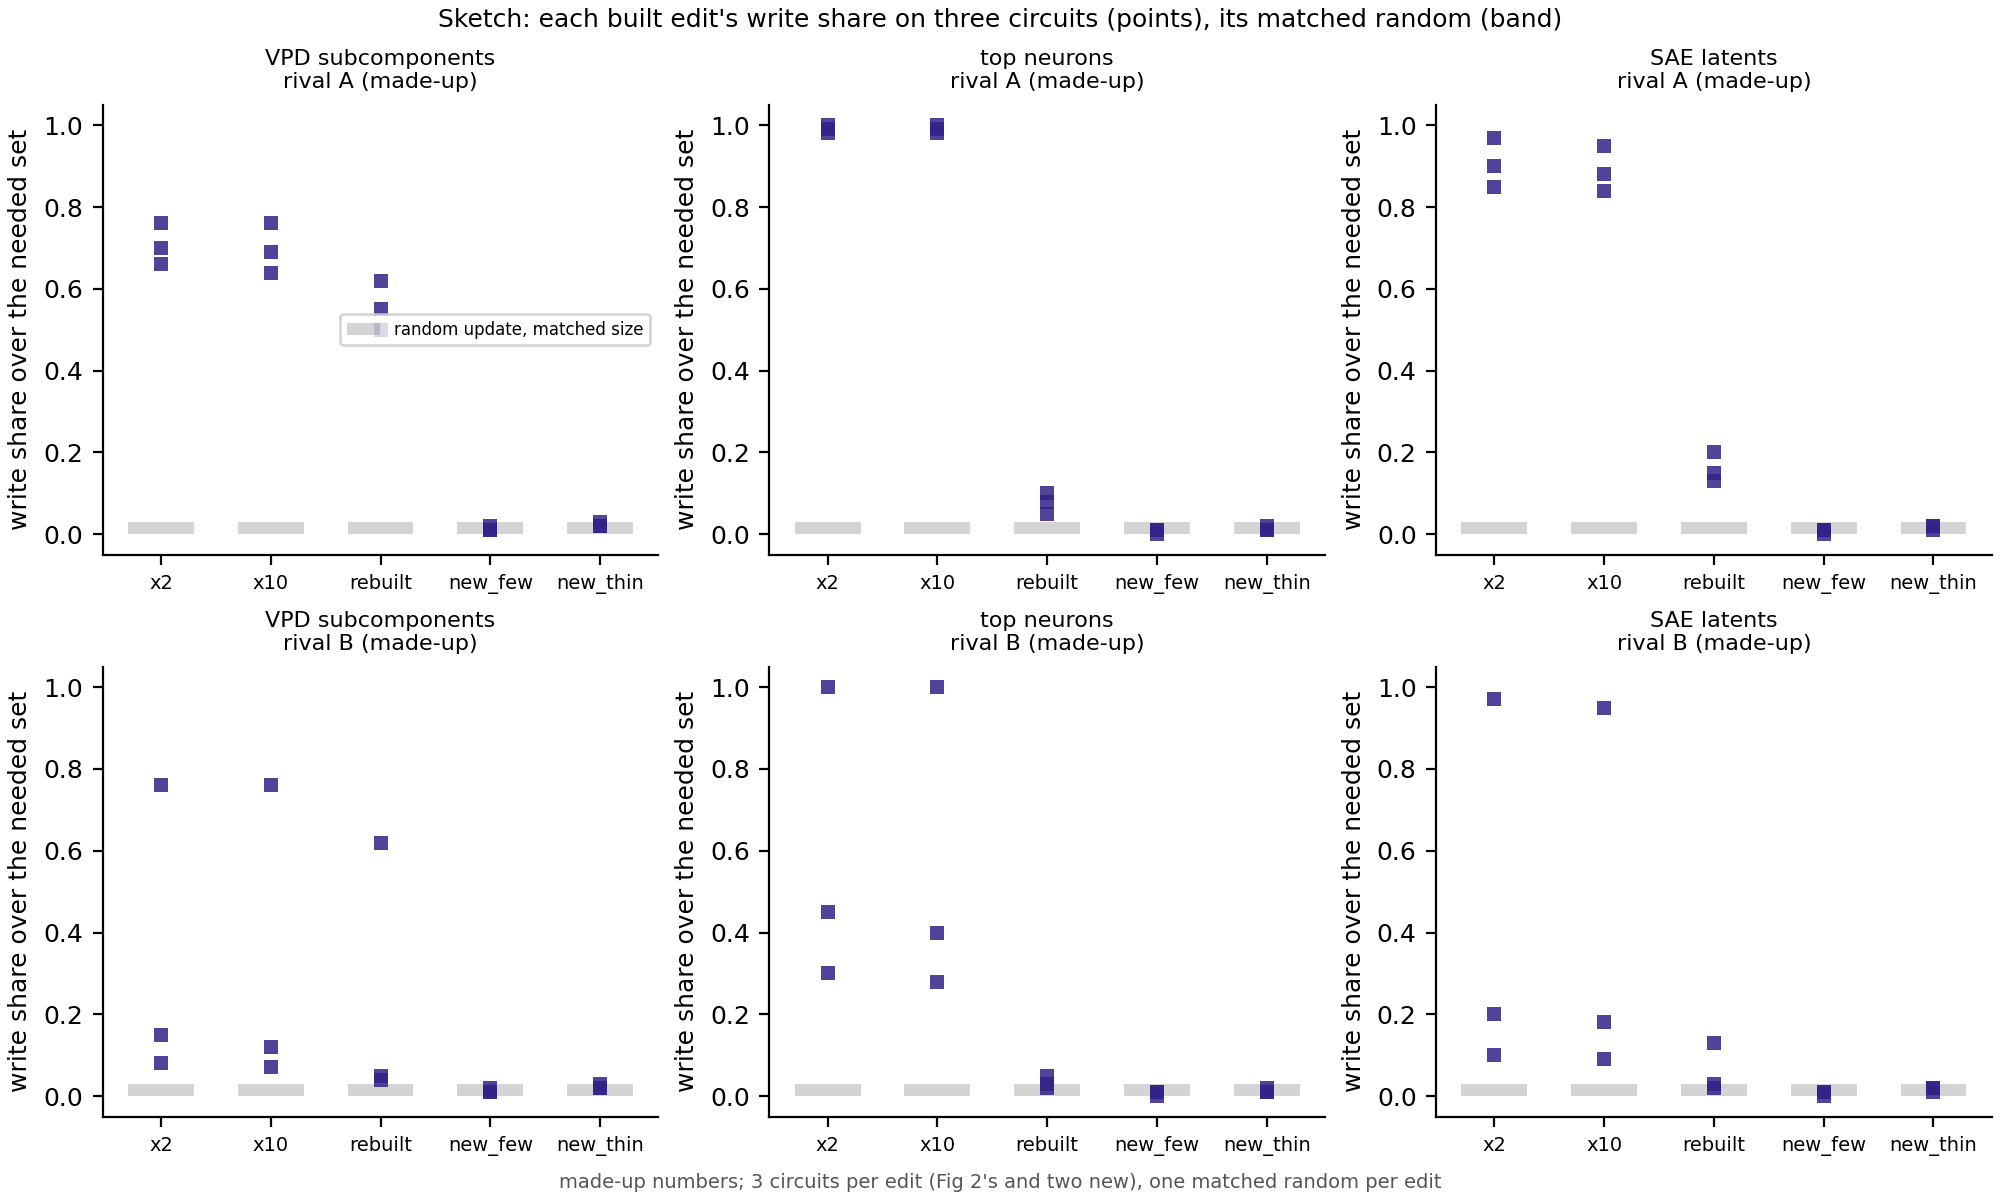

The file beside this chart, header and first rows:
rival, feat, edit, circuit, value
A: the pattern holds on every circuit, VPD subcomponents, x2, Fig 2 (copy24, layer 1), 0.76
A: the pattern holds on every circuit, VPD subcomponents, x2, induction, layer 2, 0.7
A: the pattern holds on every circuit, VPD subcomponents, x2, rank-1 lookup, layer 0, 0.66
A: the pattern holds on every circuit, VPD subcomponents, x10, Fig 2 (copy24, layer 1), 0.76
A: the pattern holds on every circuit, VPD subcomponents, x10, induction, layer 2, 0.69
A: the pattern holds on every circuit, VPD subcomponents, x10, rank-1 lookup, layer 0, 0.64
A: the pattern holds on every circuit, VPD subcomponents, rebuilt, Fig 2 (copy24, layer 1), 0.62
A: the pattern holds on every circuit, VPD subcomponents, rebuilt, induction, layer 2, 0.55
A: the pattern holds on every circuit, VPD subcomponents, rebuilt, rank-1 lookup, layer 0, 0.5
A: the pattern holds on every circuit, VPD subcomponents, new_few, Fig 2 (copy24, layer 1), 0.01
A: the pattern holds on every circuit, VPD subcomponents, new_few, induction, layer 2, 0.02
A: the pattern holds on every circuit, VPD subcomponents, new_few, rank-1 lookup, layer 0, 0.01
A: the pattern holds on every circuit, VPD subcomponents, new_thin, Fig 2 (copy24, layer 1), 0.02
A: the pattern holds on every circuit, VPD subcomponents, new_thin, induction, layer 2, 0.02
A: the pattern holds on every circuit, VPD subcomponents, new_thin, rank-1 lookup, layer 0, 0.03
A: the pattern holds on every circuit, top neurons, x2, Fig 2 (copy24, layer 1), 1.0
A: the pattern holds on every circuit, top neurons, x2, induction, layer 2, 0.99
A: the pattern holds on every circuit, top neurons, x2, rank-1 lookup, layer 0, 0.98
A: the pattern holds on every circuit, top neurons, x10, Fig 2 (copy24, layer 1), 1.0
A: the pattern holds on every circuit, top neurons, x10, induction, layer 2, 0.99
A: the pattern holds on every circuit, top neurons, x10, rank-1 lookup, layer 0, 0.98
A: the pattern holds on every circuit, top neurons, rebuilt, Fig 2 (copy24, layer 1), 0.05
A: the pattern holds on every circuit, top neurons, rebuilt, induction, layer 2, 0.1
A: the pattern holds on every circuit, top neurons, rebuilt, rank-1 lookup, layer 0, 0.08
A: the pattern holds on every circuit, top neurons, new_few, Fig 2 (copy24, layer 1), 0.0
A: the pattern holds on every circuit, top neurons, new_few, induction, layer 2, 0.01
A: the pattern holds on every circuit, top neurons, new_few, rank-1 lookup, layer 0, 0.01
A: the pattern holds on every circuit, top neurons, new_thin, Fig 2 (copy24, layer 1), 0.01
A: the pattern holds on every circuit, top neurons, new_thin, induction, layer 2, 0.01
A: the pattern holds on every circuit, top neurons, new_thin, rank-1 lookup, layer 0, 0.02
A: the pattern holds on every circuit, SAE latents, x2, Fig 2 (copy24, layer 1), 0.97
A: the pattern holds on every circuit, SAE latents, x2, induction, layer 2, 0.9
A: the pattern holds on every circuit, SAE latents, x2, rank-1 lookup, layer 0, 0.85
A: the pattern holds on every circuit, SAE latents, x10, Fig 2 (copy24, layer 1), 0.95
A: the pattern holds on every circuit, SAE latents, x10, induction, layer 2, 0.88
A: the pattern holds on every circuit, SAE latents, x10, rank-1 lookup, layer 0, 0.84
A: the pattern holds on every circuit, SAE latents, rebuilt, Fig 2 (copy24, layer 1), 0.13
A: the pattern holds on every circuit, SAE latents, rebuilt, induction, layer 2, 0.2
A: the pattern holds on every circuit, SAE latents, rebuilt, rank-1 lookup, layer 0, 0.15
A: the pattern holds on every circuit, SAE latents, new_few, Fig 2 (copy24, layer 1), 0.0
A: the pattern holds on every circuit, SAE latents, new_few, induction, layer 2, 0.01
A: the pattern holds on every circuit, SAE latents, new_few, rank-1 lookup, layer 0, 0.01
A: the pattern holds on every circuit, SAE latents, new_thin, Fig 2 (copy24, layer 1), 0.01
A: the pattern holds on every circuit, SAE latents, new_thin, induction, layer 2, 0.02
A: the pattern holds on every circuit, SAE latents, new_thin, rank-1 lookup, layer 0, 0.02
B: it is specific to Fig 2's site, VPD subcomponents, x2, Fig 2 (copy24, layer 1), 0.76
B: it is specific to Fig 2's site, VPD subcomponents, x2, induction, layer 2, 0.08
B: it is specific to Fig 2's site, VPD subcomponents, x2, rank-1 lookup, layer 0, 0.15
B: it is specific to Fig 2's site, VPD subcomponents, x10, Fig 2 (copy24, layer 1), 0.76
B: it is specific to Fig 2's site, VPD subcomponents, x10, induction, layer 2, 0.07
B: it is specific to Fig 2's site, VPD subcomponents, x10, rank-1 lookup, layer 0, 0.12
B: it is specific to Fig 2's site, VPD subcomponents, rebuilt, Fig 2 (copy24, layer 1), 0.62
B: it is specific to Fig 2's site, VPD subcomponents, rebuilt, induction, layer 2, 0.04
B: it is specific to Fig 2's site, VPD subcomponents, rebuilt, rank-1 lookup, layer 0, 0.05
B: it is specific to Fig 2's site, VPD subcomponents, new_few, Fig 2 (copy24, layer 1), 0.01
B: it is specific to Fig 2's site, VPD subcomponents, new_few, induction, layer 2, 0.02
B: it is specific to Fig 2's site, VPD subcomponents, new_few, rank-1 lookup, layer 0, 0.01
B: it is specific to Fig 2's site, VPD subcomponents, new_thin, Fig 2 (copy24, layer 1), 0.02
B: it is specific to Fig 2's site, VPD subcomponents, new_thin, induction, layer 2, 0.02
B: it is specific to Fig 2's site, VPD subcomponents, new_thin, rank-1 lookup, layer 0, 0.03
... 30 more rows
